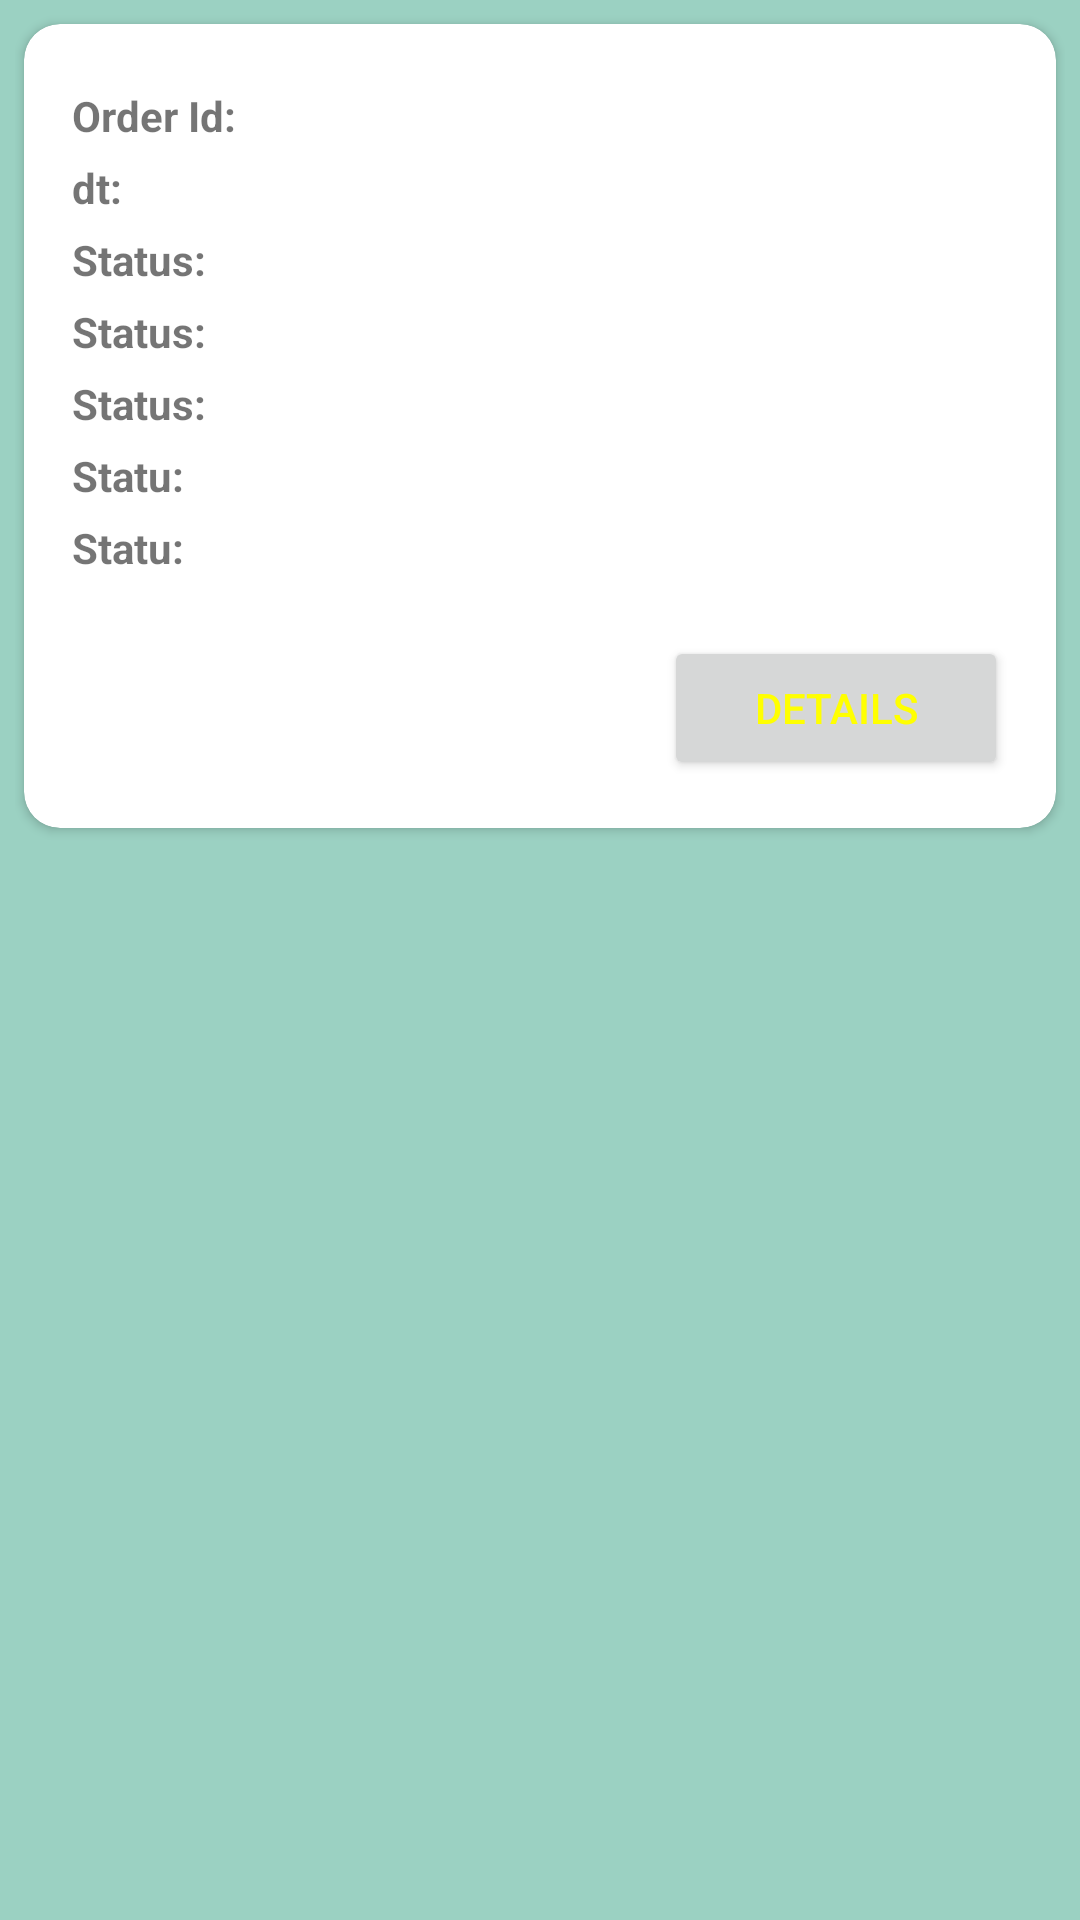

Produce the Android XML layout that renders to this screen, including the resource entries it uses.
<!-- AndroidManifest.xml: application theme AppTheme -->
<!-- res/layout/orderhistorydesign.xml -->
<?xml version="1.0" encoding="utf-8"?>
<RelativeLayout xmlns:android="http://schemas.android.com/apk/res/android"
    android:layout_height="match_parent"
    android:layout_width="match_parent"
    xmlns:app="http://schemas.android.com/apk/res-auto"
    android:padding="5dp"
    android:background="#FF9BD1C2">
    <androidx.cardview.widget.CardView
     android:layout_width="match_parent"
     android:layout_height="wrap_content"
        app:cardCornerRadius="12dp"
        app:contentPadding="6dp"
        android:layout_margin="3dp">

        <LinearLayout
            android:orientation="vertical"
            android:layout_width="match_parent"
            android:layout_height="wrap_content"
            android:padding="10dp">

            <TextView
                android:id="@+id/t1"
                android:layout_marginTop="5dp"
                android:layout_width="wrap_content"
                android:layout_height="wrap_content"
                android:text="Order Id: "
                android:textStyle="bold" />


            <TextView
                android:id="@+id/t2"
                android:layout_marginTop="5dp"

                android:layout_width="wrap_content"
                android:layout_height="wrap_content"
                android:layout_alignParentLeft="true"
                android:text="dt:"

                android:textStyle="bold" />

            <TextView
                android:id="@+id/t3"
                android:layout_width="wrap_content"
                android:layout_marginTop="5dp"

                android:layout_height="wrap_content"
                android:text="Status:"
                android:textStyle="bold" />

            <TextView
                android:id="@+id/t4"
                android:layout_width="wrap_content"
                android:layout_marginTop="5dp"

                android:layout_height="wrap_content"
                android:text="Status:"
                android:textStyle="bold" />

            <TextView
                android:id="@+id/t5"
                android:layout_width="wrap_content"
                android:layout_marginTop="5dp"

                android:layout_height="wrap_content"
                android:text="Status:"
                android:textStyle="bold" />

            <TextView
                android:id="@+id/t6"
                android:layout_width="wrap_content"
                android:layout_marginTop="5dp"

                android:layout_height="wrap_content"
                android:text="Statu:"
                android:textStyle="bold" />


            <TextView
                android:id="@+id/t7"
                android:layout_width="wrap_content"
                android:layout_marginTop="5dp"

                android:layout_height="wrap_content"
                android:text="Statu:"
                android:textStyle="bold" />



            <Button
                android:layout_gravity="right"
                android:id="@+id/btn1"
                android:paddingRight="30dp"
                android:paddingLeft="30dp"
                android:layout_width="wrap_content"
                android:layout_height="wrap_content"
                android:layout_marginTop="20dp"
                android:layout_alignParentLeft="true"
                android:layout_weight="1"
                android:text="Details"
                android:textColor="#ffff00">
            </Button>


</LinearLayout>

    </androidx.cardview.widget.CardView>
</RelativeLayout>
<!-- resources referenced by this layout -->
<resources>
  <style name="AppTheme" parent="Theme.AppCompat.Light.DarkActionBar">
          
          <item name="colorPrimary">@color/colorPrimary</item>
          <item name="colorPrimaryDark">@color/colorPrimaryDark</item>
          <item name="colorAccent">@color/colorAccent</item>
  
      </style>
  <color name="colorPrimary">#9BD1C2</color>
  <color name="colorPrimaryDark">#23A7D8</color>
  <color name="colorAccent">#FFFFFF</color>
</resources>
